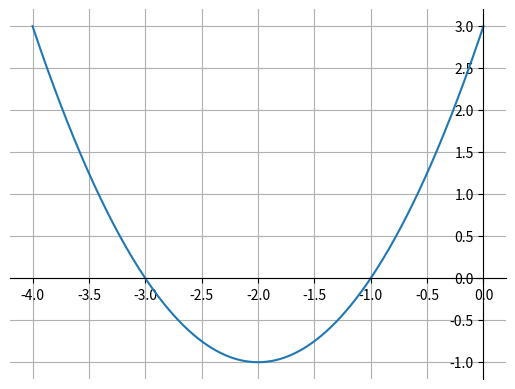

Generate this figure with matplotlib:
import math
import numpy as np
import matplotlib.pyplot as plt
def f(x):
    return x**2 + 4*x + 3


def bisection(f, a, b, tol):
    if f(a) * f(b) >= 0:
        print("La función no cambia de signo en el intervalo [a, b].")
        return None

    while (b - a) / 2 > tol:
        c = (a + b) / 2
        if f(c) == 0:
            return c
        elif f(a) * f(c) < 0:
            b = c
        else:
            a = c

    return (a + b) / 2



if __name__ == "__main__":
    x = np.linspace(-4, 0, 1000)
    y = f(x)

    fig = plt.figure()
    ax = plt.gca()
    plt.plot(x, y)
    plt.grid()

    ax.spines['left'].set_position('zero')
    ax.spines['right'].set_color('none')
    ax.spines['bottom'].set_position('zero')
    ax.spines['top'].set_color('none')

    plt.show()

    
    
    
    # uso
    root = bisection(f, -4, 0, 1e-6)
    print("Raíz aproximada:", root)
